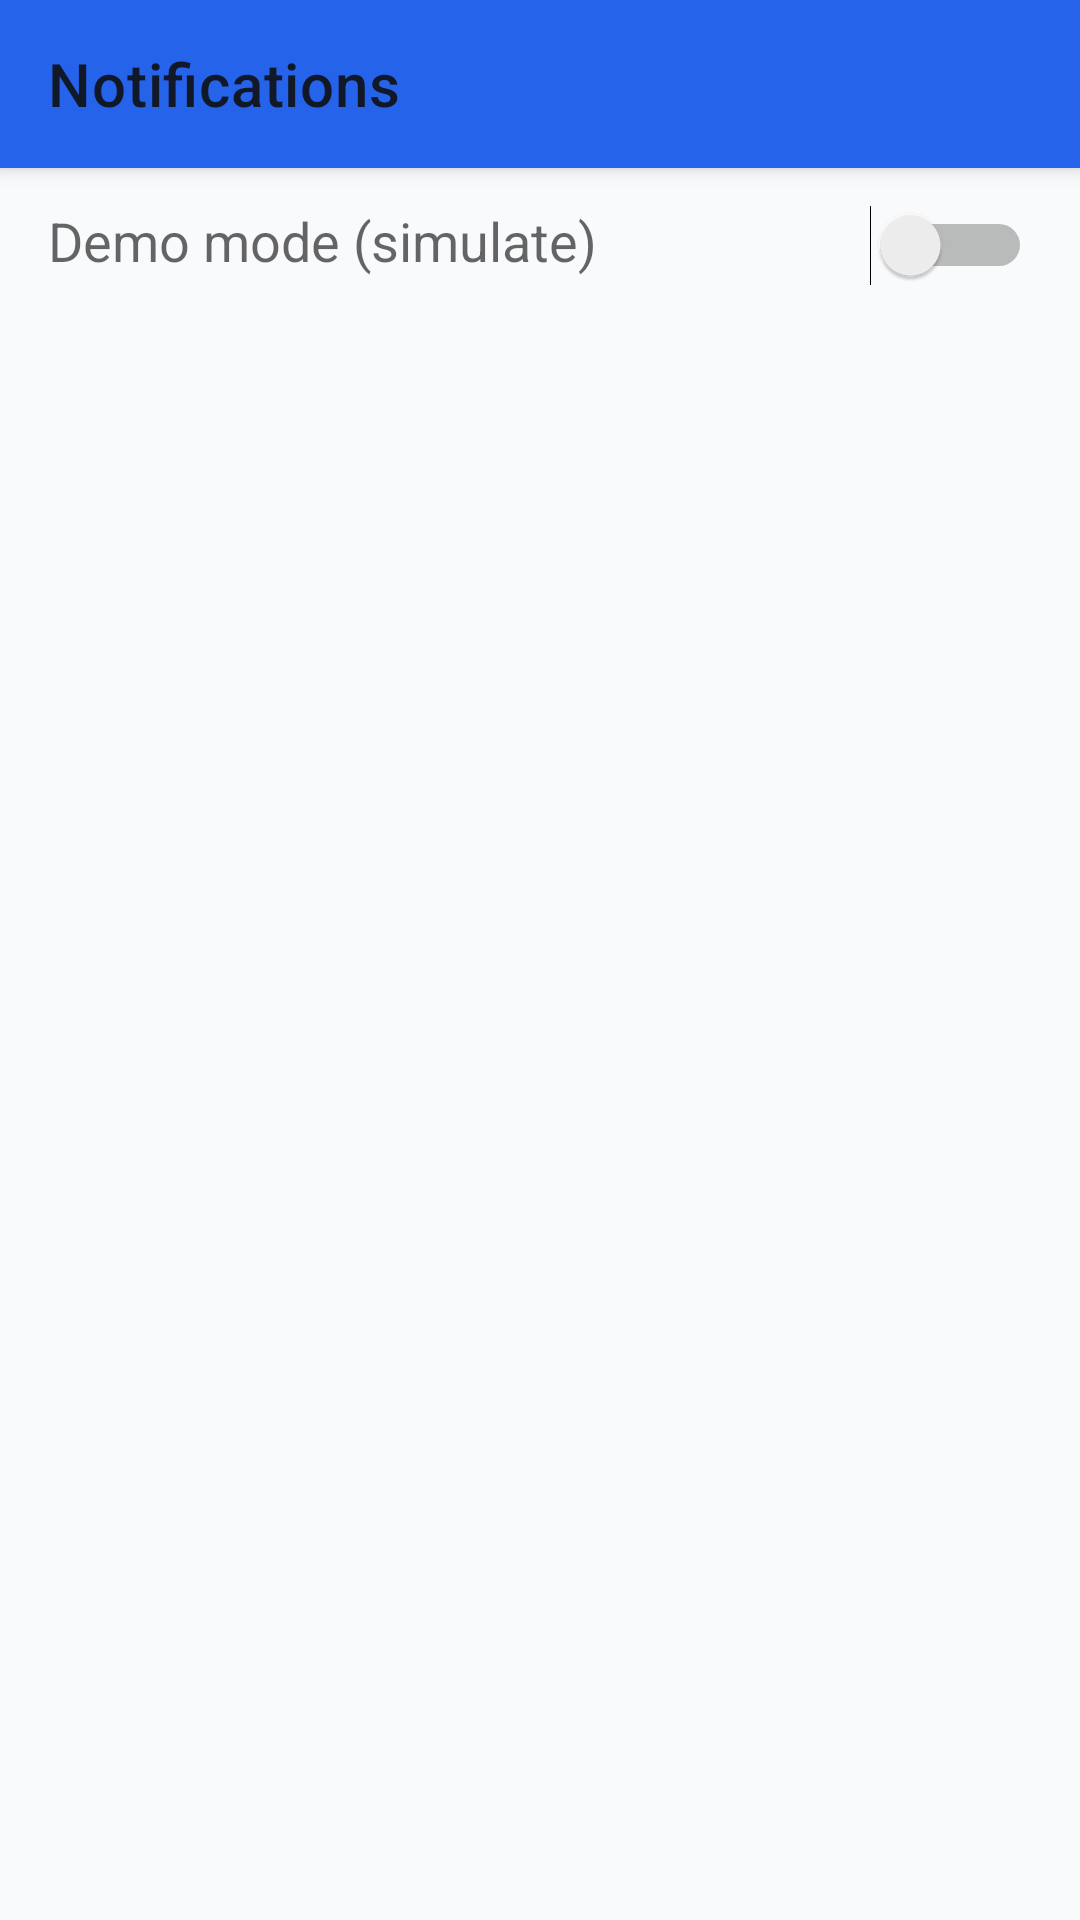

Here is an Android app screen rendered from its layout file. Give the layout XML and the strings, colors and styles it references.
<!-- AndroidManifest.xml: application theme Theme.KotlinFrontend -->
<!-- res/layout/activity_notifications.xml -->
<?xml version="1.0" encoding="utf-8"?>
<androidx.coordinatorlayout.widget.CoordinatorLayout xmlns:android="http://schemas.android.com/apk/res/android"
    xmlns:app="http://schemas.android.com/apk/res-auto"
    android:id="@+id/root"
    android:layout_width="match_parent"
    android:layout_height="match_parent">

    <com.google.android.material.appbar.AppBarLayout
        android:layout_width="match_parent"
        android:layout_height="wrap_content">

        <androidx.appcompat.widget.Toolbar
            android:id="@+id/toolbar"
            android:layout_width="match_parent"
            android:layout_height="?attr/actionBarSize"
            app:title="@string/notifications_title" />

    </com.google.android.material.appbar.AppBarLayout>

    <LinearLayout
        android:layout_width="match_parent"
        android:layout_height="match_parent"
        android:orientation="vertical"
        app:layout_behavior="@string/appbar_scrolling_view_behavior">

        <LinearLayout
            android:layout_width="match_parent"
            android:layout_height="wrap_content"
            android:orientation="horizontal"
            android:paddingStart="16dp"
            android:paddingEnd="16dp"
            android:paddingTop="12dp"
            android:paddingBottom="12dp">

            <TextView
                android:layout_width="0dp"
                android:layout_height="wrap_content"
                android:layout_weight="1"
                android:text="@string/notifications_demo_toggle"
                android:textAppearance="@style/TextAppearance.AppCompat.Medium" />

            <Switch
                android:id="@+id/demoSwitch"
                android:layout_width="wrap_content"
                android:layout_height="wrap_content" />
        </LinearLayout>

        <androidx.recyclerview.widget.RecyclerView
            android:id="@+id/recyclerView"
            android:layout_width="match_parent"
            android:layout_height="0dp"
            android:layout_weight="1"
            android:clipToPadding="false"
            android:paddingBottom="12dp"
            android:paddingTop="4dp" />

        <TextView
            android:id="@+id/emptyState"
            android:layout_width="match_parent"
            android:layout_height="wrap_content"
            android:padding="24dp"
            android:text="@string/notifications_empty"
            android:visibility="gone"
            android:gravity="center" />

    </LinearLayout>

</androidx.coordinatorlayout.widget.CoordinatorLayout>
<!-- resources referenced by this layout -->
<resources>
  <string name="notifications_demo_toggle">Demo mode (simulate)</string>
  <string name="notifications_empty">You have no notifications yet.</string>
  <string name="notifications_title">Notifications</string>
  <style name="Theme.KotlinFrontend" parent="Theme.MaterialComponents.Light.NoActionBar">
          <item name="colorPrimary">@color/ocean_primary</item>
          <item name="colorPrimaryVariant">@color/ocean_primary</item>
          <item name="colorSecondary">@color/ocean_secondary</item>
          <item name="android:colorBackground">@color/ocean_background</item>
          <item name="android:textColorPrimary">@color/ocean_text</item>
          <item name="android:statusBarColor" tools:targetApi="l">@color/ocean_primary</item>
      </style>
  <color name="ocean_primary">#2563EB</color>
  <color name="ocean_secondary">#F59E0B</color>
  <color name="ocean_background">#F9FAFB</color>
  <color name="ocean_text">#111827</color>
</resources>
